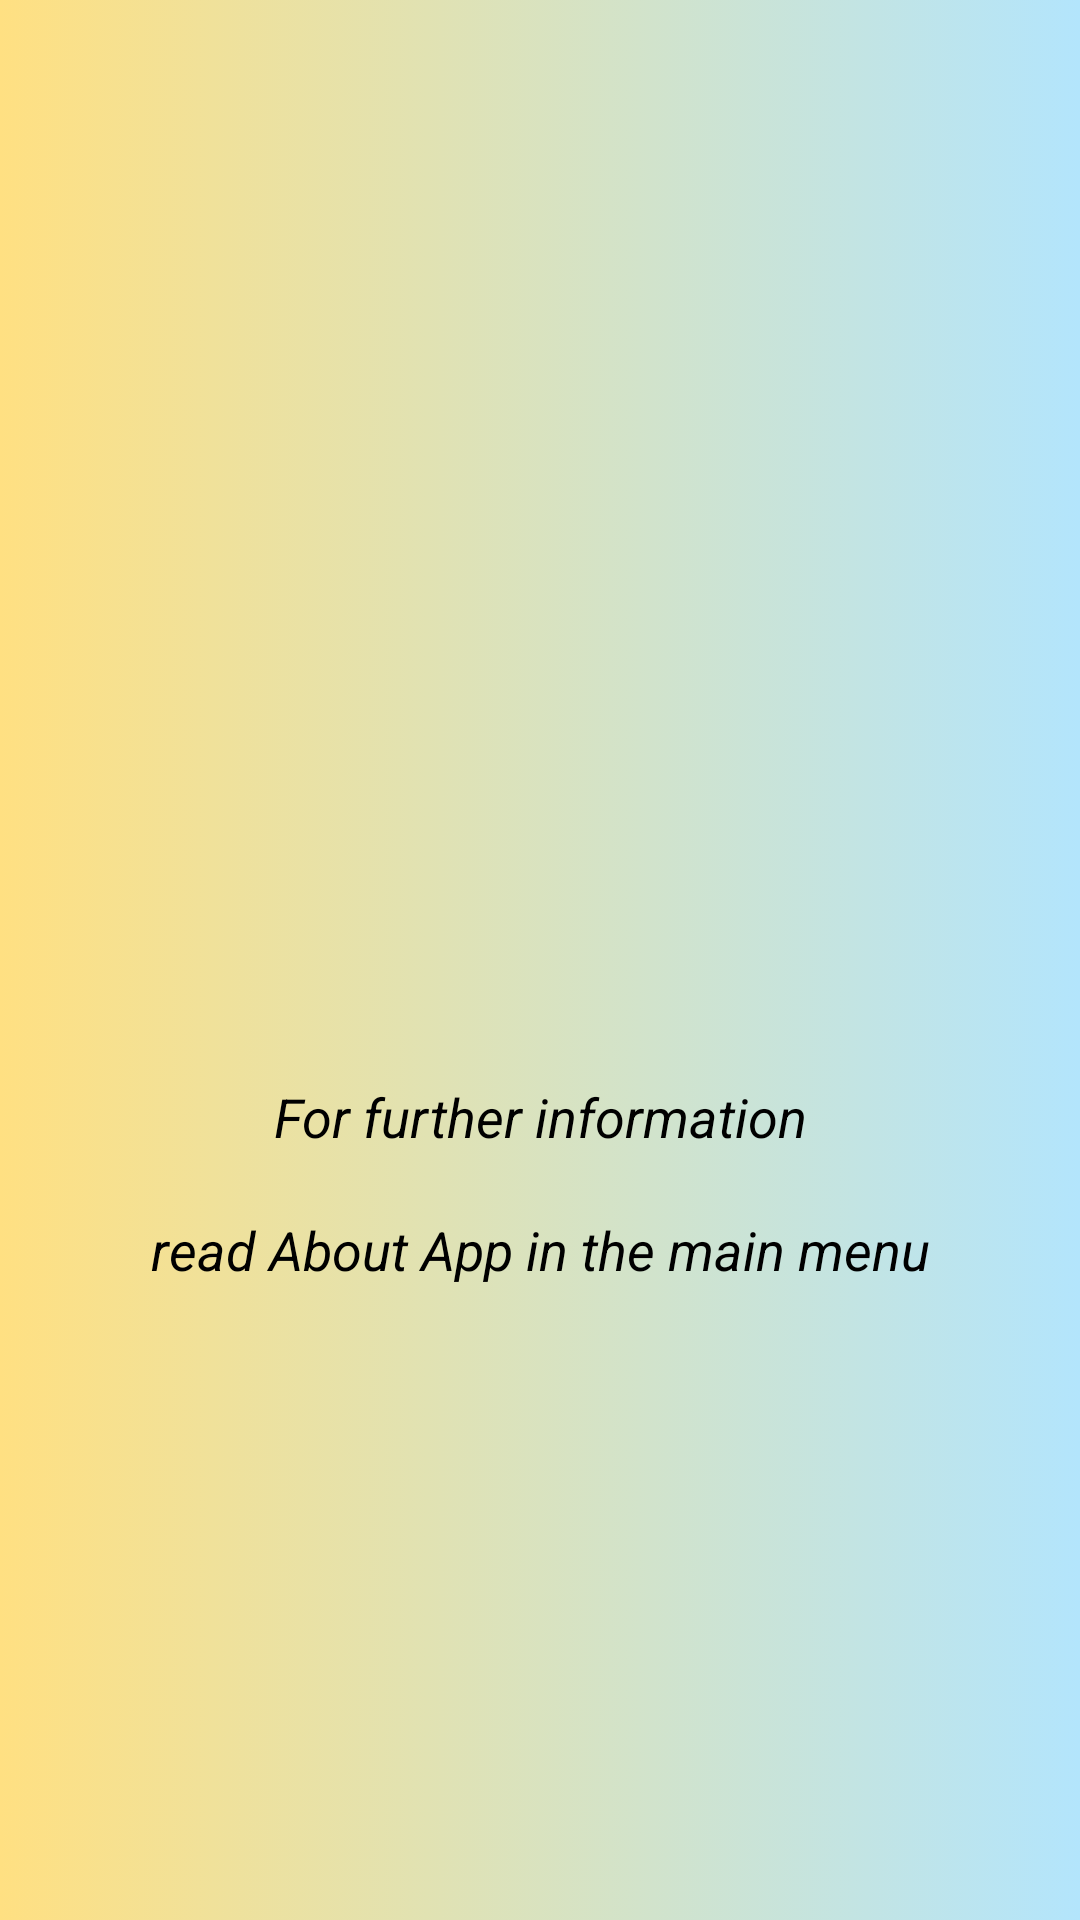

Android layout source for this screen:
<!-- AndroidManifest.xml: application theme Theme.WaterYourPlants -->
<!-- res/layout/fragment_screen_three.xml -->
<?xml version="1.0" encoding="utf-8"?>
<LinearLayout xmlns:android="http://schemas.android.com/apk/res/android"
    xmlns:tools="http://schemas.android.com/tools"
    android:layout_width="match_parent"
    android:layout_height="match_parent"
    android:background="@drawable/gradient_background"
    android:orientation="vertical">

    <ImageView
        android:id="@+id/intro_img_screen_three"
        android:layout_width="200dp"
        android:layout_height="200dp"
        android:layout_gravity="center_horizontal"
        android:layout_marginTop="100dp"
        android:layout_marginBottom="60dp"
        android:src="@drawable/temperature_icon"
        tools:ignore="ContentDescription" />

    <TextView
        android:id="@+id/intro_screen_three_sen_1"
        android:layout_width="match_parent"
        android:layout_height="wrap_content"
        android:layout_marginStart="20dp"
        android:layout_marginEnd="20dp"
        android:layout_marginBottom="20dp"
        android:gravity="center"
        android:text="@string/intro_screen_three_sen_1"
        android:textAppearance="@style/TextAppearance.AppCompat.Medium"
        android:textColor="@color/black"
        android:textStyle="italic" />

    <TextView
        android:id="@+id/intro_screen_three_sen_2"
        android:layout_width="match_parent"
        android:layout_height="wrap_content"
        android:layout_marginStart="20dp"
        android:layout_marginEnd="20dp"
        android:layout_marginBottom="20dp"
        android:gravity="center"
        android:text="@string/intro_screen_three_sen_2"
        android:textAppearance="@style/TextAppearance.AppCompat.Medium"
        android:textColor="@color/black"
        android:textStyle="italic" />

</LinearLayout>
<!-- resources referenced by this layout -->
<resources>
  <color name="black">#FF000000</color>
  <!-- drawable gradient_background (drawable) -->
  <?xml version="1.0" encoding="utf-8"?>
  <selector xmlns:android="http://schemas.android.com/apk/res/android">
      <item>
          <shape>
              <gradient
                  android:startColor="#ffe082"
                  android:endColor="#B3E5FC"
                  android:type="linear"/>
          </shape>
      </item>
  </selector>
  <string name="intro_screen_three_sen_1">For further information</string>
  <string name="intro_screen_three_sen_2">read About App in the main menu</string>
  <style name="Theme.WaterYourPlants" parent="Theme.MaterialComponents.Light.DarkActionBar">
          
          <item name="colorPrimary">@color/main</item>
          <item name="colorPrimaryVariant">@color/dark</item>
          <item name="colorOnPrimary">@color/light</item>
          
          <item name="colorSecondary">@color/teal_200</item>
          <item name="colorSecondaryVariant">@color/teal_700</item>
          <item name="colorOnSecondary">@color/black</item>
          
          <item name="android:statusBarColor" tools:targetApi="l">?attr/colorPrimaryVariant</item>
          
      </style>
  <color name="main">#f57f17</color>
  <color name="dark">#bc5100</color>
  <color name="light">#ffb04c</color>
  <color name="teal_200">#FF03DAC5</color>
  <color name="teal_700">#FF018786</color>
</resources>
